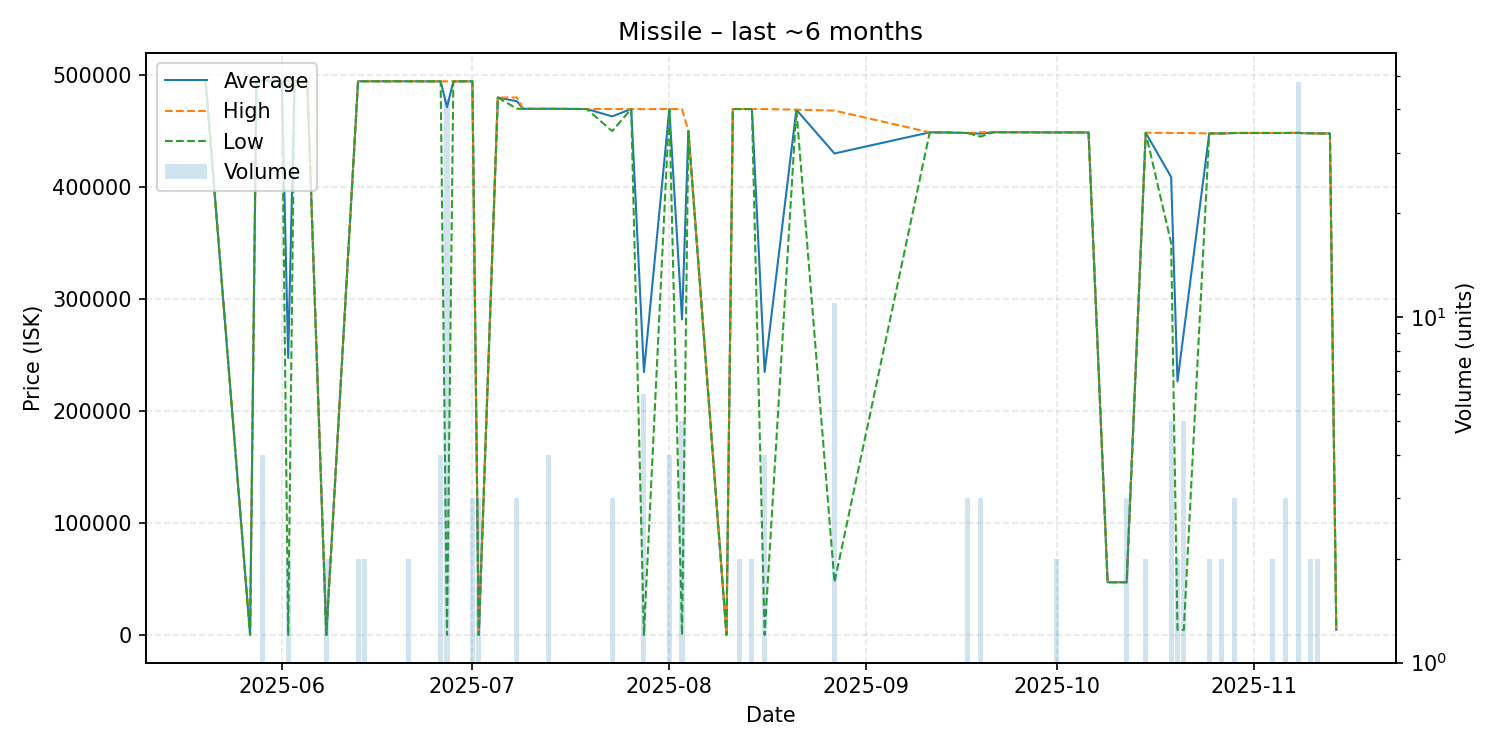

The file beside this chart, header and first rows:
date, average, highest, lowest, order_count, volume
2025-05-20, 495000, 495000, 495000, 1, 1
2025-05-27, 1.0, 1.0, 1.0, 1, 1
2025-05-28, 495000, 495000, 495000, 1, 1
2025-05-29, 495000, 495000, 495000, 4, 4
2025-06-01, 494700, 494700, 494700, 1, 1
2025-06-02, 247350, 494700, 1.0, 2, 2
2025-06-03, 494700, 494700, 494700, 1, 1
2025-06-05, 494700, 494700, 494700, 1, 1
2025-06-08, 1.5, 1.5, 1.5, 1, 2
2025-06-13, 494500, 494500, 494500, 1, 2
2025-06-14, 494500, 494500, 494500, 1, 2
2025-06-16, 494500, 494500, 494500, 1, 1
2025-06-21, 494500, 494500, 494500, 2, 2
2025-06-26, 494400, 494400, 494400, 3, 4
2025-06-27, 471405, 494400, 1.5, 4, 43
2025-06-28, 494400, 494400, 494400, 1, 1
2025-07-01, 494500, 494500, 494500, 3, 3
2025-07-02, 1.5, 1.5, 1.5, 1, 3
2025-07-05, 480000, 480000, 480000, 1, 1
2025-07-08, 476667, 480000, 470000, 3, 3
2025-07-09, 469900, 469900, 469900, 1, 1
2025-07-13, 469900, 469900, 469900, 3, 4
2025-07-19, 469700, 469700, 469700, 1, 1
2025-07-23, 463133, 469700, 450000, 3, 3
2025-07-26, 469700, 469700, 469700, 1, 1
2025-07-28, 234801, 469600, 1.5, 2, 6
2025-08-01, 469525, 469700, 469500, 3, 4
2025-08-03, 281821, 469700, 1.5, 2, 5
2025-08-04, 450000, 450000, 450000, 1, 1
2025-08-10, 1.5, 1.5, 1.5, 1, 1
2025-08-11, 469700, 469700, 469700, 1, 1
2025-08-12, 469700, 469700, 469700, 1, 2
2025-08-14, 469700, 469700, 469700, 2, 2
2025-08-16, 234851, 469700, 1.5, 2, 4
2025-08-21, 469100, 469100, 469100, 1, 1
2025-08-27, 430000, 468300, 47000, 2, 11
2025-09-11, 448900, 448900, 448900, 1, 1
2025-09-14, 448700, 448700, 448700, 1, 1
2025-09-17, 448267, 448300, 448200, 3, 3
2025-09-19, 447667, 449000, 445000, 2, 3
2025-09-21, 449000, 449000, 449000, 1, 1
2025-09-26, 448900, 448900, 448900, 1, 1
2025-10-01, 448800, 448800, 448800, 1, 2
2025-10-06, 448800, 448800, 448800, 1, 1
2025-10-09, 47000, 47000, 47000, 1, 1
2025-10-12, 47000, 47000, 47000, 2, 3
2025-10-15, 448500, 448500, 448500, 1, 2
2025-10-19, 408980, 448300, 350000, 3, 5
2025-10-20, 226393, 448300, 4486, 2, 2
2025-10-21, 270774, 448300, 4486, 3, 5
2025-10-25, 447900, 447900, 447900, 1, 2
2025-10-27, 447900, 447900, 447900, 2, 2
2025-10-29, 448300, 448300, 448300, 2, 3
2025-11-04, 448300, 448300, 448300, 1, 2
2025-11-06, 448300, 448300, 448300, 1, 3
2025-11-08, 448400, 448400, 448400, 1, 48
2025-11-09, 448100, 448100, 448100, 1, 1
2025-11-10, 448100, 448100, 448100, 1, 2
2025-11-11, 447900, 447900, 447900, 1, 2
2025-11-12, 447900, 447900, 447900, 1, 1
... 2 more rows
